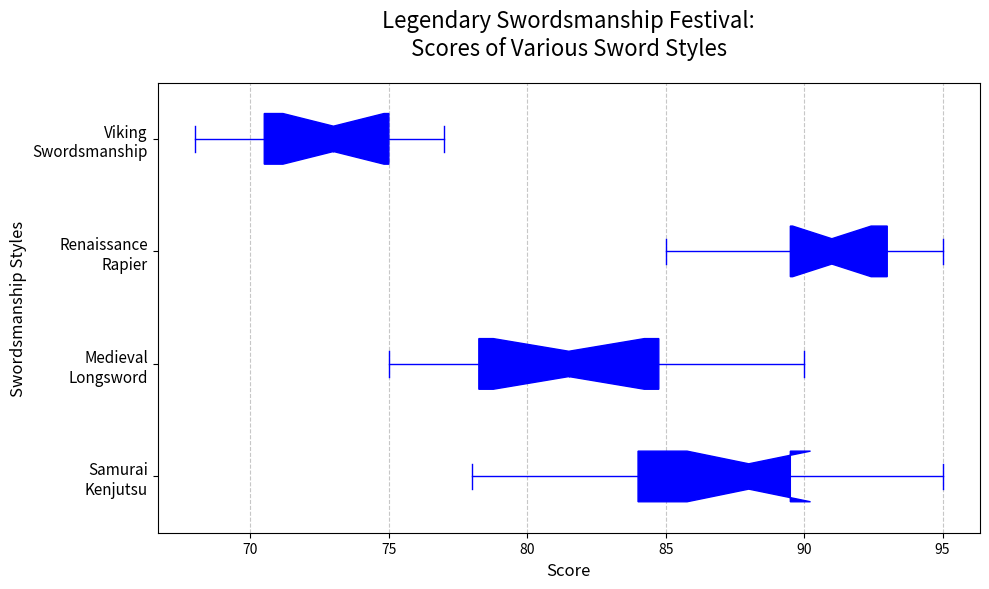

Reproduce this figure in Python.
import matplotlib.pyplot as plt
import numpy as np

styles = ["Samurai\nKenjutsu", "Medieval\nLongsword", "Renaissance\nRapier", "Viking\nSwordsmanship"]
scores_kenjutsu = [85, 88, 82, 89, 90, 95, 83, 87, 88, 92, 94, 78, 85, 81, 89]
scores_longsword = [78, 75, 80, 76, 84, 83, 82, 79, 77, 81, 85, 88, 86, 90]
scores_rapier = [90, 92, 94, 95, 88, 93, 91, 90, 92, 94, 89, 85, 87, 93, 91]
scores_viking = [70, 72, 68, 74, 77, 76, 75, 73, 69, 70, 72, 74, 76, 71, 75]

data = [scores_kenjutsu, scores_longsword, scores_rapier, scores_viking]

plt.figure(figsize=(10, 6))

bp = plt.boxplot(data, patch_artist=True, notch=True, vert=False,
                 boxprops=dict(facecolor="blue", color="blue"),
                 capprops=dict(color="blue"),
                 whiskerprops=dict(color="blue"),
                 flierprops=dict(markerfacecolor='blue', marker='o'),
                 medianprops=dict(color="blue"))

plt.title("Legendary Swordsmanship Festival:\nScores of Various Sword Styles", fontsize=16, pad=20)
plt.ylabel("Swordsmanship Styles", fontsize=12)
plt.xlabel("Score", fontsize=12)

plt.yticks(np.arange(1, len(styles) + 1), styles, fontsize=11)
plt.grid(axis='x', linestyle='--', alpha=0.7)

plt.tight_layout()
plt.show()
